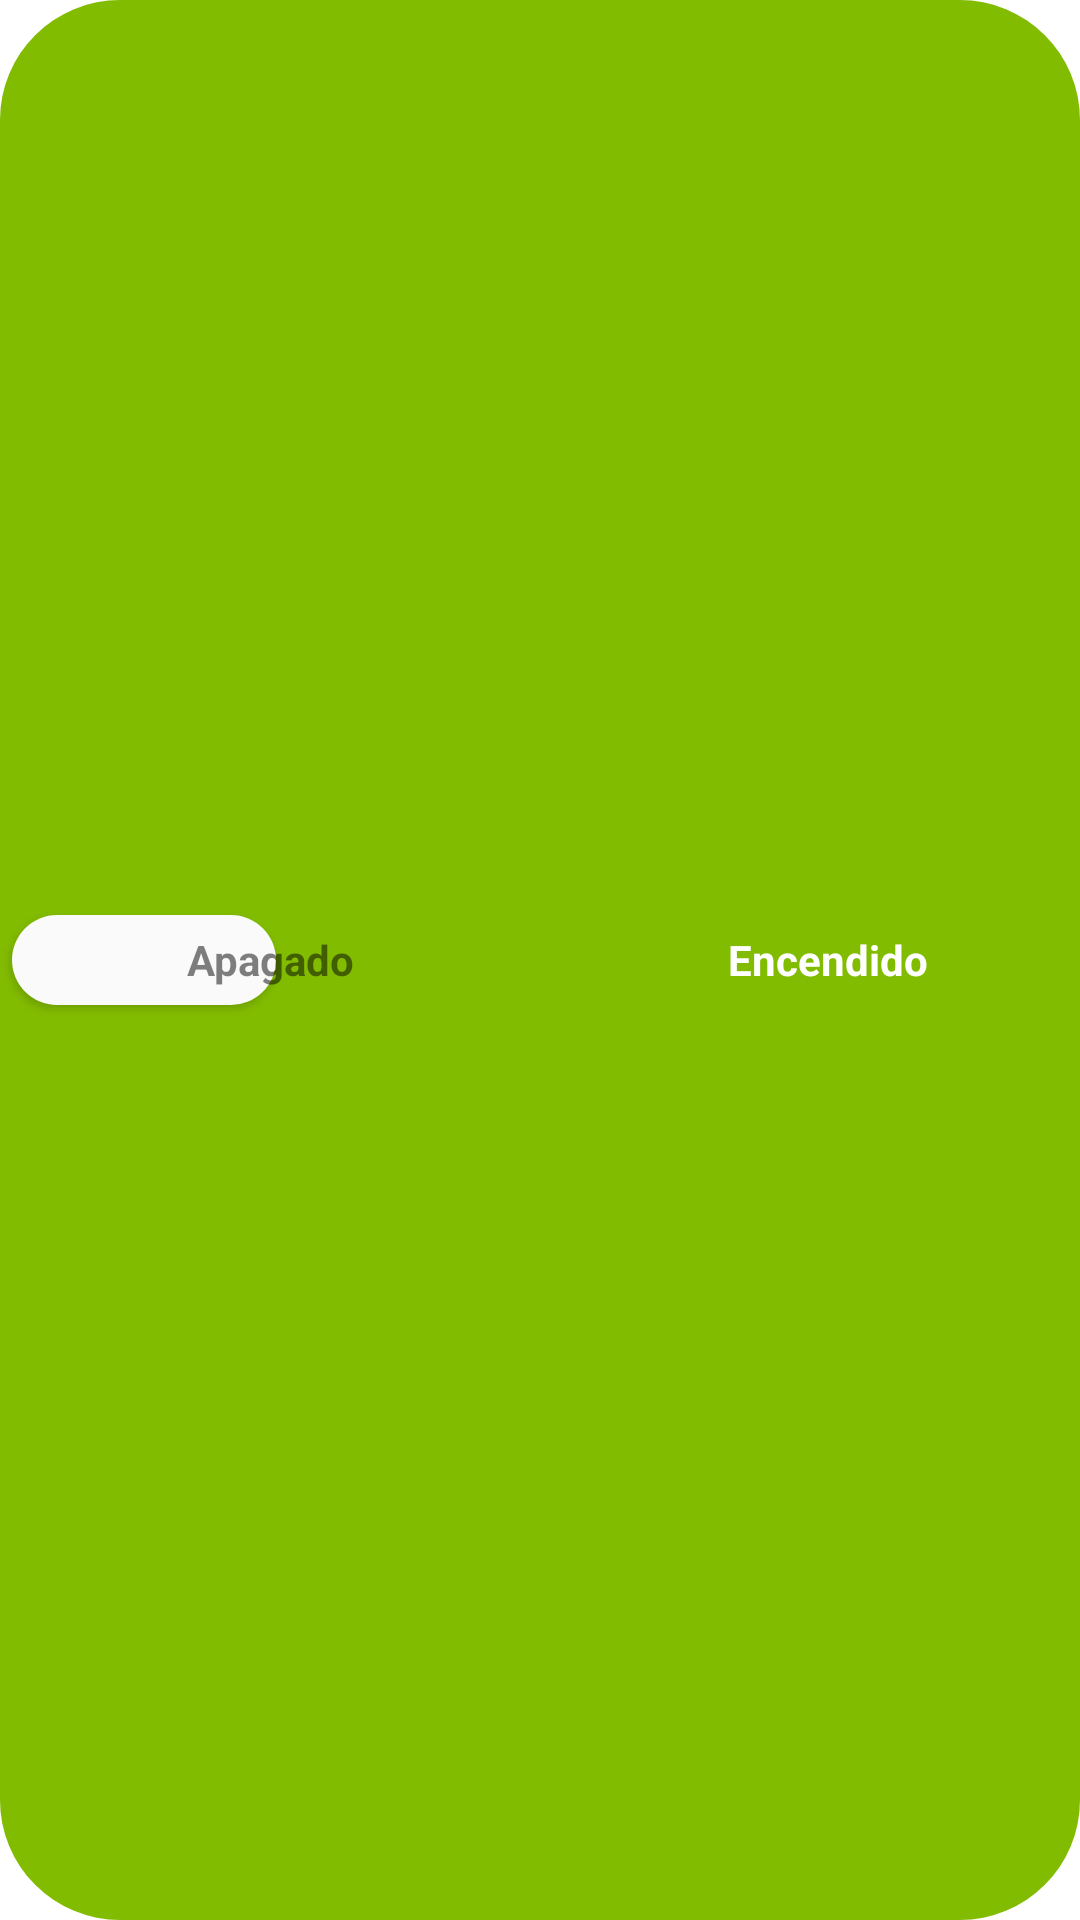

Layout XML and referenced resources for this Android screen:
<!-- AndroidManifest.xml: application theme AppTheme -->
<!-- res/layout/switch_layout.xml -->
<?xml version="1.0" encoding="utf-8"?>
<FrameLayout xmlns:android="http://schemas.android.com/apk/res/android"
    xmlns:app="http://schemas.android.com/apk/res-auto"
    xmlns:tools="http://schemas.android.com/tools"
    android:id="@+id/custom_switch_container"
    android:layout_width="222dp"
    android:layout_height="33dp"
    android:background="@drawable/shape"
    android:backgroundTint="#82BC00"
    android:clickable="true"
    android:orientation="horizontal">


    <androidx.appcompat.widget.AppCompatButton
        android:id="@+id/imgShape"
        android:layout_width="wrap_content"
        android:layout_height="30dp"
        android:layout_gravity="center|start"
        android:layout_marginStart="4dp"
        android:layout_marginLeft="4dp"
        android:layout_marginEnd="4dp"
        android:background="@drawable/shape"
        android:clickable="false"
        app:layout_constraintBottom_toBottomOf="parent"
        tools:layout_editor_absoluteX="95dp" />

    <LinearLayout
        android:layout_width="match_parent"
        android:layout_height="match_parent"
        android:elevation="10dp">

        <TextView
            android:id="@+id/tvOn"
            android:layout_width="match_parent"
            android:layout_height="match_parent"
            android:layout_weight="1"
            android:gravity="center"
            android:padding="4dp"
            android:text="@string/off"
            android:textColor="#80000000"
            android:textStyle="bold" />

        <TextView
            android:id="@+id/tvOff"
            android:layout_width="match_parent"
            android:layout_height="match_parent"
            android:layout_marginStart="12dp"
            android:layout_marginLeft="12dp"
            android:layout_weight="1"
            android:gravity="center"
            android:paddingStart="8dp"
            android:paddingLeft="8dp"
            android:paddingTop="4dp"
            android:paddingEnd="8dp"
            android:paddingBottom="4dp"
            android:text="@string/on"
            android:textColor="@android:color/white"
            android:textStyle="bold" />

    </LinearLayout>

</FrameLayout>
<!-- resources referenced by this layout -->
<resources>
  <!-- drawable shape (drawable) -->
  <?xml version="1.0" encoding="utf-8"?>
  <shape android:shape="rectangle" xmlns:android="http://schemas.android.com/apk/res/android">
      <solid android:color="#FAFAFA"/>
      <corners android:radius="40dp"/>
  </shape>
  <string name="off">Apagado</string>
  <string name="on">Encendido</string>
  <style name="AppTheme" parent="Theme.MaterialComponents.DayNight.NoActionBar">
          
          <item name="colorPrimary">@color/colorPrimary</item>
          <item name="colorPrimaryDark">@color/colorPrimaryDark</item>
          <item name="colorAccent">@color/colorAccent</item>
  
      </style>
  <color name="colorPrimary">#6200EE</color>
  <color name="colorPrimaryDark">#3700B3</color>
  <color name="colorAccent">#03DAC5</color>
</resources>
